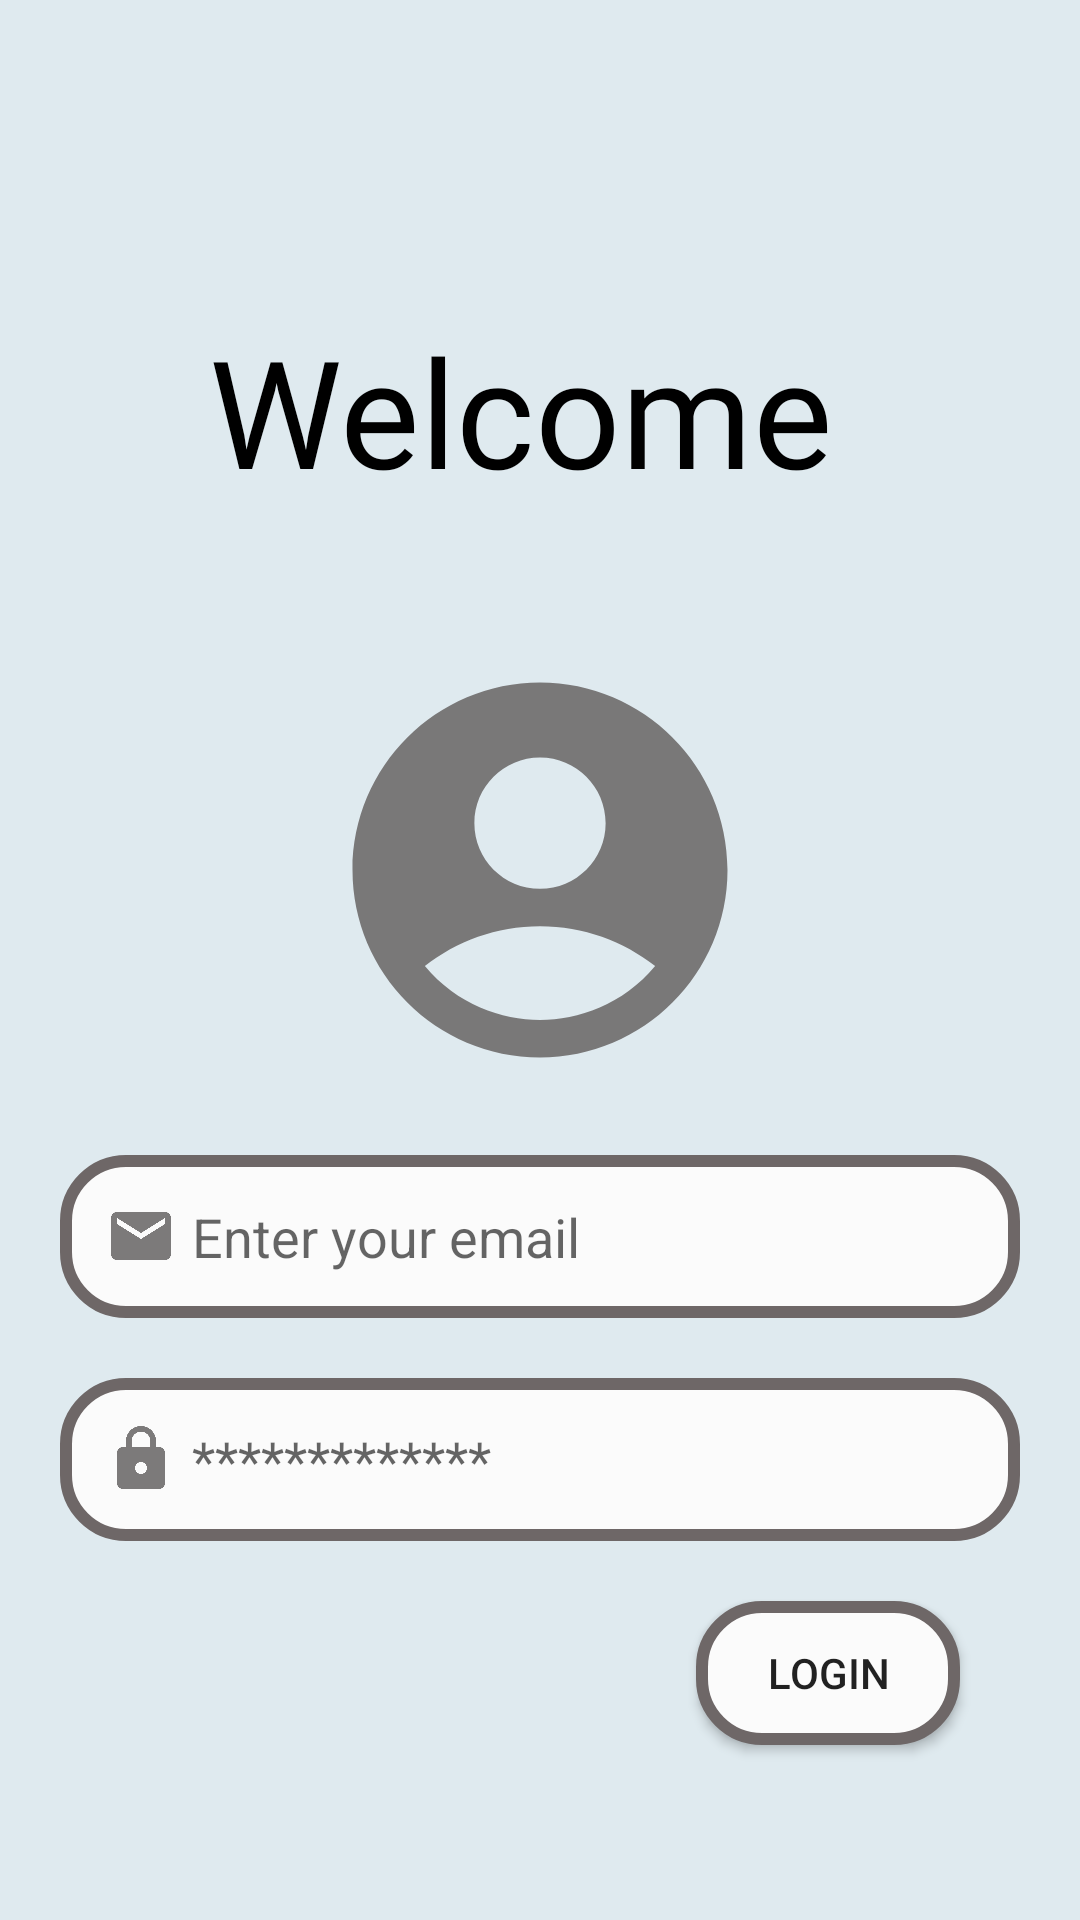

Here is an Android app screen rendered from its layout file. Give the layout XML and the strings, colors and styles it references.
<!-- AndroidManifest.xml: application theme Theme.ProjectOne -->
<!-- res/layout/activity_login_page.xml -->
<?xml version="1.0" encoding="utf-8"?>
<LinearLayout xmlns:android="http://schemas.android.com/apk/res/android"
    xmlns:app="http://schemas.android.com/apk/res-auto"
    xmlns:tools="http://schemas.android.com/tools"
    android:layout_width="match_parent"
    android:layout_height="match_parent"
    tools:context=".User.LoginActivity"
    android:background="#DFEAEF"
    android:gravity="center"
    android:orientation="vertical">




    <TextView
        android:layout_width="wrap_content"
        android:layout_height="wrap_content"
        android:text="Welcome "
        android:layout_margin="15dp"
        android:textSize="50dp"
        android:padding="30dp"
        android:fontFamily="@font/andika_new_basic_bold"
        android:textColor="@color/black"/>

    <LinearLayout
        android:layout_width="wrap_content"
        android:layout_height="wrap_content"
        android:layout_gravity="center"
        android:gravity="center_horizontal">

        <ImageView
            android:layout_width="150dp"
            android:layout_height="150dp"
            android:src="@drawable/account_circle"/>

    </LinearLayout>

    <EditText
        android:id="@+id/editTextTextEmailAddress"
        android:layout_width="match_parent"
        android:layout_height="wrap_content"
        android:layout_marginTop="20dp"
        android:layout_marginLeft="20dp"
        android:layout_marginRight="20dp"
        android:hint="Enter your email"
        android:drawableLeft="@drawable/email_icon"
        android:drawablePadding="5dp"
        android:background="@drawable/input_background"
        android:padding="15dp"
        android:inputType="textEmailAddress" />

    <EditText
        android:layout_width="match_parent"
        android:layout_height="wrap_content"
        android:layout_marginTop="20dp"
        android:layout_marginLeft="20dp"
        android:layout_marginRight="20dp"
        android:drawableLeft="@drawable/lock_icon"
        android:drawablePadding="5dp"
        android:hint="*************"
        android:background="@drawable/input_background"
        android:padding="15dp"
        android:inputType="textPassword"/>

    <Button
        android:layout_width="wrap_content"
        android:layout_height="wrap_content"
        android:text="Login"
        android:paddingLeft="12dp"
        android:paddingRight="12dp"
        android:background="@drawable/input_background"
        android:layout_marginTop="20dp"
        android:layout_gravity="end"
        android:layout_marginRight="40dp"
        android:layout_marginLeft="150dp"/>




</LinearLayout>
<!-- resources referenced by this layout -->
<resources>
  <!-- drawable account_circle (drawable) -->
  <vector android:alpha="0.88" android:height="24dp"
      android:tint="#6A6767" android:viewportHeight="24"
      android:viewportWidth="24" android:width="24dp" xmlns:android="http://schemas.android.com/apk/res/android">
      <path android:fillColor="@android:color/white" android:pathData="M12,2C6.48,2 2,6.48 2,12s4.48,10 10,10s10,-4.48 10,-10S17.52,2 12,2zM12,6c1.93,0 3.5,1.57 3.5,3.5S13.93,13 12,13s-3.5,-1.57 -3.5,-3.5S10.07,6 12,6zM12,20c-2.03,0 -4.43,-0.82 -6.14,-2.88C7.55,15.8 9.68,15 12,15s4.45,0.8 6.14,2.12C16.43,19.18 14.03,20 12,20z"/>
  </vector>
  <!-- drawable email_icon (drawable) -->
  <vector android:alpha="0.88" android:height="24dp"
      android:tint="#6A6767" android:viewportHeight="24"
      android:viewportWidth="24" android:width="24dp" xmlns:android="http://schemas.android.com/apk/res/android">
      <path android:fillColor="@android:color/white" android:pathData="M20,4L4,4c-1.1,0 -1.99,0.9 -1.99,2L2,18c0,1.1 0.9,2 2,2h16c1.1,0 2,-0.9 2,-2L22,6c0,-1.1 -0.9,-2 -2,-2zM20,8l-8,5 -8,-5L4,6l8,5 8,-5v2z"/>
  </vector>
  <!-- drawable input_background (drawable) -->
  <?xml version="1.0" encoding="utf-8"?>
  <shape xmlns:android="http://schemas.android.com/apk/res/android">
  
      <solid android:color="#FBFBFB"/>
      <corners android:radius="20dp"/>
      <stroke android:color="#6E6767" android:width="4dp"/>
  
  </shape>
  <!-- drawable lock_icon (drawable) -->
  <vector android:alpha="0.88" android:height="24dp"
      android:tint="#6A6767" android:viewportHeight="24"
      android:viewportWidth="24" android:width="24dp" xmlns:android="http://schemas.android.com/apk/res/android">
      <path android:fillColor="@android:color/white" android:pathData="M18,8h-1L17,6c0,-2.76 -2.24,-5 -5,-5S7,3.24 7,6v2L6,8c-1.1,0 -2,0.9 -2,2v10c0,1.1 0.9,2 2,2h12c1.1,0 2,-0.9 2,-2L20,10c0,-1.1 -0.9,-2 -2,-2zM12,17c-1.1,0 -2,-0.9 -2,-2s0.9,-2 2,-2 2,0.9 2,2 -0.9,2 -2,2zM15.1,8L8.9,8L8.9,6c0,-1.71 1.39,-3.1 3.1,-3.1 1.71,0 3.1,1.39 3.1,3.1v2z"/>
  </vector>
  <style name="Theme.ProjectOne" parent="Theme.MaterialComponents.DayNight.NoActionBar">
          
          <item name="colorPrimary">@color/purple_500</item>
          <item name="colorPrimaryVariant">@color/purple_700</item>
          <item name="colorOnPrimary">@color/white</item>
          
          <item name="colorSecondary">@color/teal_200</item>
          <item name="colorSecondaryVariant">@color/teal_700</item>
          <item name="colorOnSecondary">@color/black</item>
          
          <item name="android:statusBarColor" tools:targetApi="l">@color/black</item>
          
      </style>
  <!-- not gathered from this repository: default colours our renderer supplied (Android Studio template values) -->
  <color name="purple_500">#FF6200EE</color>
  <color name="purple_700">#FF3700B3</color>
  <color name="teal_200">#FF03DAC5</color>
  <color name="teal_700">#FF018786</color>
  <color name="black">#FF000000</color>
  <color name="white">#FFFFFFFF</color>
</resources>
